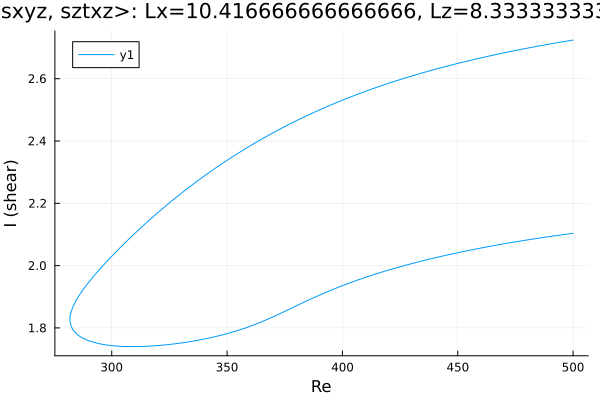

Data behind this chart, as committed beside it:
Re, shear
500.0, 2.724
499.3, 2.723
497.9, 2.722
496.5, 2.72
495.1, 2.718
493.7, 2.716
492.3, 2.714
490.9, 2.713
489.4, 2.711
488, 2.709
486.6, 2.707
485.2, 2.705
483.8, 2.703
482.4, 2.701
481, 2.699
479.5, 2.697
478.1, 2.695
476.7, 2.693
475.3, 2.691
473.9, 2.689
472.5, 2.687
471.1, 2.685
469.6, 2.682
468.2, 2.68
466.8, 2.678
465.4, 2.676
464, 2.673
462.6, 2.671
461.2, 2.669
459.8, 2.666
458.4, 2.664
457, 2.662
455.6, 2.659
454.1, 2.657
452.7, 2.654
451.3, 2.652
449.9, 2.649
448.5, 2.646
447.1, 2.644
445.7, 2.641
444.2, 2.638
442.8, 2.635
441.4, 2.633
440, 2.63
438.6, 2.627
437.2, 2.624
435.8, 2.621
434.3, 2.618
432.9, 2.615
431.5, 2.612
430.1, 2.609
428.7, 2.606
427.3, 2.602
425.9, 2.599
424.4, 2.596
423, 2.593
421.6, 2.589
420.2, 2.586
418.8, 2.582
417.4, 2.579
... 317 more rows
